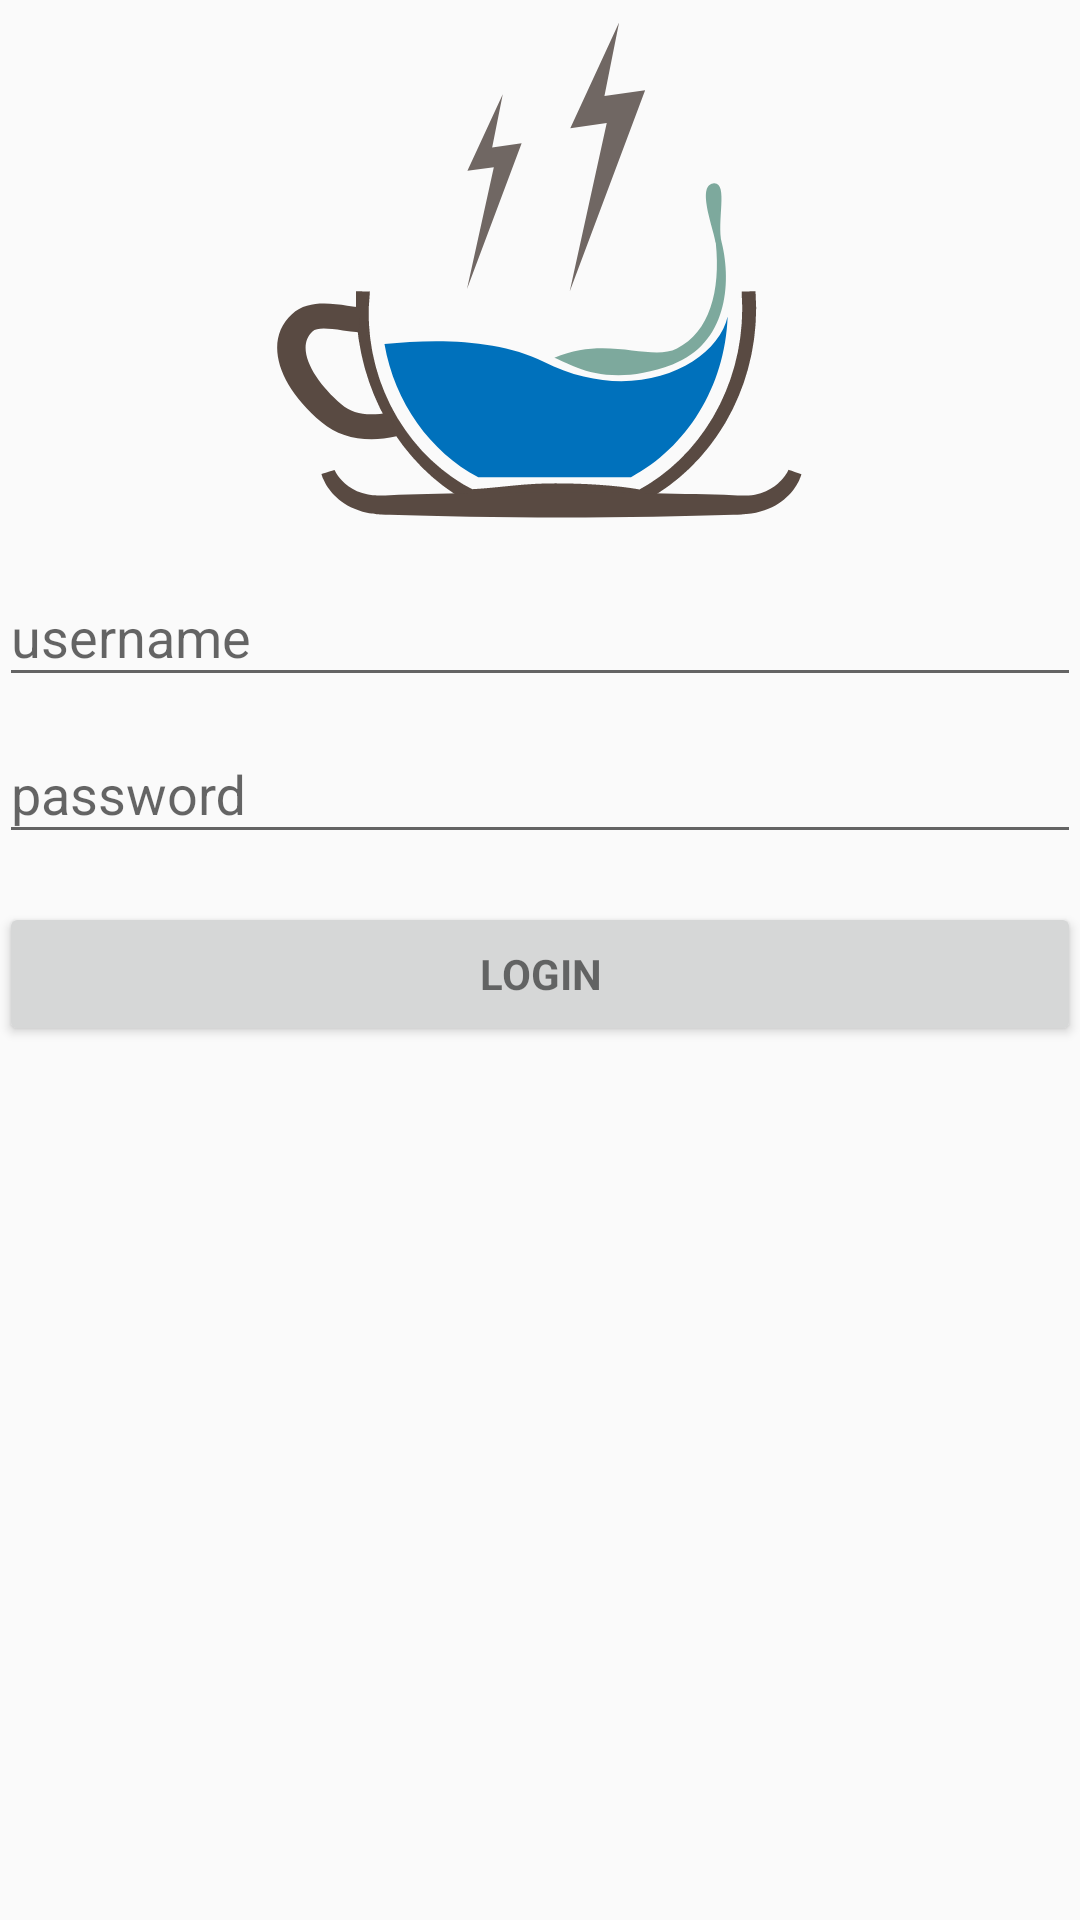

This screen was rendered from an Android layout file. Write that file and the resources it references.
<!-- AndroidManifest.xml: application theme Theme.AppCompat.DayNight -->
<!-- res/layout/activity_login.xml -->
<?xml version="1.0" encoding="utf-8"?>
<LinearLayout xmlns:android="http://schemas.android.com/apk/res/android"
    xmlns:app="http://schemas.android.com/apk/res-auto"
    xmlns:tools="http://schemas.android.com/tools"
    android:layout_width="match_parent"
    android:layout_height="match_parent"
    android:gravity="center_horizontal"
    android:orientation="vertical"
    android:paddingLeft="@dimen/activity_horizontal_margin"
    android:paddingTop="@dimen/activity_vertical_margin"
    android:paddingRight="@dimen/activity_horizontal_margin"
    android:paddingBottom="@dimen/activity_vertical_margin"
    tools:context=".LoginActivity">

    
    <ProgressBar
        android:id="@+id/login_progress"
        android:layout_width="wrap_content"
        android:layout_height="wrap_content"
        android:layout_marginBottom="8dp"
        android:visibility="gone" />




    <ScrollView

        android:id="@+id/login_form"
        android:layout_width="match_parent"
        android:layout_height="wrap_content"
        android:layout_gravity="center_horizontal">



        <LinearLayout
            android:id="@+id/email_login_form"
            android:layout_width="match_parent"
            android:layout_height="wrap_content"
            android:layout_gravity="center_horizontal"
            android:orientation="vertical">

            <ImageView
                android:id="@+id/espressoLogin"
                android:layout_width="200dp"
                android:layout_height="180dp"
                app:srcCompat="@drawable/ic_espressofinal"
                android:layout_gravity="center_horizontal"
                tools:ignore="VectorDrawableCompat" />

            <android.support.design.widget.TextInputLayout
                android:layout_width="match_parent"
                android:layout_height="wrap_content">

                <AutoCompleteTextView
                    android:id="@+id/username"
                    android:layout_width="match_parent"
                    android:layout_height="wrap_content"
                    android:hint="username"
                    android:inputType="text"
                    android:maxLines="1"
                    android:singleLine="true" />

            </android.support.design.widget.TextInputLayout>

            <android.support.design.widget.TextInputLayout
                android:layout_width="match_parent"
                android:layout_height="wrap_content">

                <EditText
                    android:id="@+id/password"
                    android:layout_width="match_parent"
                    android:layout_height="wrap_content"
                    android:hint="password"
                    android:imeActionId="6"
                    android:imeActionLabel="@string/action_sign_in_short"
                    android:imeOptions="actionUnspecified"
                    android:inputType="textPassword"
                    android:maxLines="1"
                    android:singleLine="true" />

            </android.support.design.widget.TextInputLayout>

            <Button
                android:id="@+id/loginButton"
                style="?android:textAppearanceSmall"
                android:layout_width="match_parent"
                android:layout_height="wrap_content"
                android:layout_marginTop="16dp"
                android:text="Login"
                android:textStyle="bold" />

        </LinearLayout>

    </ScrollView>




</LinearLayout>
<!-- resources referenced by this layout -->
<resources>
  <!-- drawable ic_espressofinal: vector/xml drawable (drawable, 43877 chars, omitted) -->
  <string name="action_sign_in_short">Sign in</string>
</resources>
